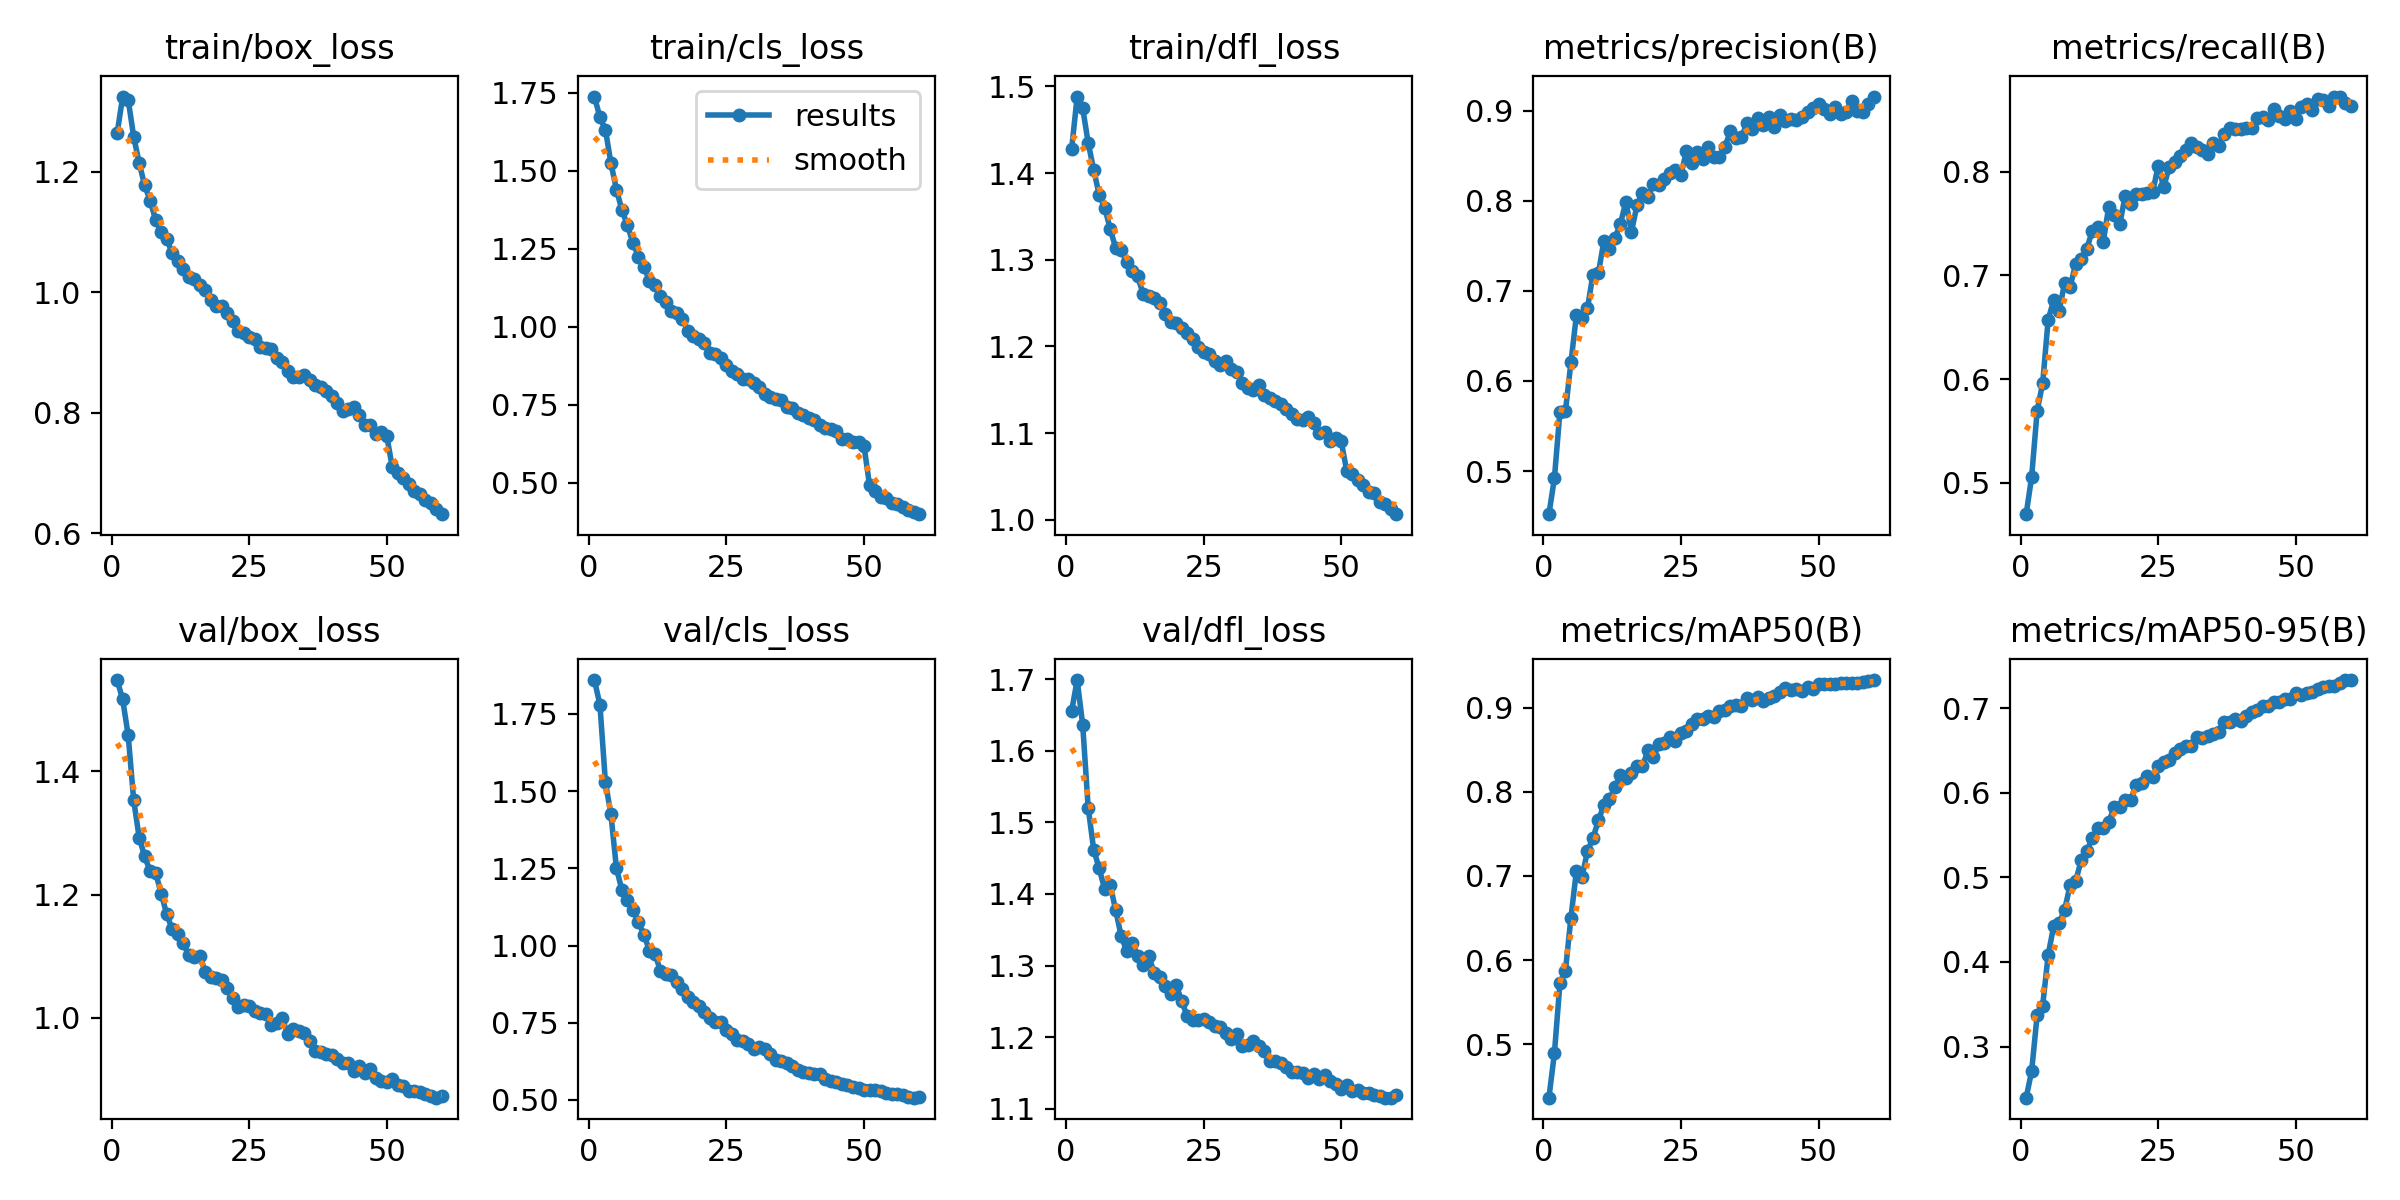

The file beside this chart, header and first rows:
epoch, train/box_loss, train/cls_loss, train/dfl_loss, metrics/precision(B), metrics/recall(B), metrics/mAP50(B), metrics/mAP50-95(B), val/box_loss, val/cls_loss, val/dfl_loss, lr/pg0, lr/pg1, lr/pg2
1, 1.264, 1.738, 1.428, 0.4521, 0.4699, 0.4363, 0.2396, 1.548, 1.86, 1.656, 0.0004759, 0.0004759, 0.0004759
2, 1.325, 1.671, 1.488, 0.4921, 0.5061, 0.4893, 0.2712, 1.517, 1.78, 1.699, 0.0009365, 0.0009365, 0.0009365
3, 1.32, 1.631, 1.475, 0.5658, 0.5696, 0.5724, 0.3377, 1.459, 1.528, 1.637, 0.001381, 0.001381, 0.001381
4, 1.258, 1.524, 1.435, 0.5664, 0.5962, 0.5871, 0.3484, 1.353, 1.424, 1.521, 0.001358, 0.001358, 0.001358
5, 1.215, 1.44, 1.404, 0.6206, 0.6574, 0.6504, 0.4084, 1.292, 1.25, 1.462, 0.001358, 0.001358, 0.001358
6, 1.177, 1.373, 1.375, 0.673, 0.676, 0.7062, 0.4422, 1.262, 1.179, 1.436, 0.001335, 0.001335, 0.001335
7, 1.152, 1.325, 1.36, 0.6702, 0.6661, 0.6985, 0.4459, 1.238, 1.149, 1.407, 0.001311, 0.001311, 0.001311
8, 1.12, 1.268, 1.336, 0.6804, 0.693, 0.7293, 0.4619, 1.235, 1.114, 1.413, 0.001288, 0.001288, 0.001288
9, 1.1, 1.224, 1.313, 0.7181, 0.6892, 0.7448, 0.491, 1.202, 1.076, 1.377, 0.001264, 0.001264, 0.001264
10, 1.089, 1.192, 1.311, 0.7201, 0.7111, 0.7661, 0.4958, 1.168, 1.035, 1.341, 0.00124, 0.00124, 0.00124
11, 1.065, 1.147, 1.298, 0.7557, 0.7158, 0.7845, 0.5199, 1.143, 0.9839, 1.32, 0.001217, 0.001217, 0.001217
12, 1.052, 1.134, 1.287, 0.746, 0.7254, 0.7912, 0.5309, 1.136, 0.973, 1.331, 0.001193, 0.001193, 0.001193
13, 1.039, 1.097, 1.281, 0.7587, 0.7425, 0.8054, 0.546, 1.121, 0.9181, 1.314, 0.00117, 0.00117, 0.00117
14, 1.026, 1.078, 1.26, 0.7745, 0.7464, 0.8197, 0.5577, 1.101, 0.9083, 1.301, 0.001146, 0.001146, 0.001146
15, 1.022, 1.049, 1.259, 0.7992, 0.7319, 0.8164, 0.5588, 1.099, 0.9047, 1.313, 0.001123, 0.001123, 0.001123
16, 1.011, 1.043, 1.256, 0.7655, 0.7661, 0.8218, 0.565, 1.1, 0.8815, 1.29, 0.001099, 0.001099, 0.001099
17, 1.004, 1.026, 1.251, 0.7948, 0.7584, 0.831, 0.5833, 1.074, 0.8595, 1.284, 0.001075, 0.001075, 0.001075
18, 0.9871, 0.9851, 1.237, 0.809, 0.749, 0.8302, 0.5825, 1.066, 0.8323, 1.271, 0.001052, 0.001052, 0.001052
19, 0.977, 0.9697, 1.228, 0.8042, 0.7767, 0.8492, 0.5918, 1.064, 0.8162, 1.26, 0.001028, 0.001028, 0.001028
20, 0.9767, 0.9596, 1.227, 0.8191, 0.7689, 0.8411, 0.5915, 1.061, 0.8036, 1.272, 0.001005, 0.001005, 0.001005
21, 0.9662, 0.9481, 1.221, 0.8178, 0.7781, 0.8571, 0.6088, 1.049, 0.7856, 1.25, 0.000981, 0.000981, 0.000981
22, 0.9516, 0.9148, 1.216, 0.8244, 0.7783, 0.8581, 0.6119, 1.032, 0.7644, 1.229, 0.0009574, 0.0009574, 0.0009574
23, 0.9355, 0.9128, 1.208, 0.8313, 0.7789, 0.8649, 0.6194, 1.018, 0.7522, 1.224, 0.0009338, 0.0009338, 0.0009338
24, 0.9329, 0.8985, 1.199, 0.8343, 0.7802, 0.8609, 0.6188, 1.021, 0.752, 1.225, 0.0009103, 0.0009103, 0.0009103
25, 0.9253, 0.8775, 1.193, 0.8289, 0.8058, 0.87, 0.6315, 1.019, 0.7281, 1.225, 0.0008867, 0.0008867, 0.0008867
26, 0.9221, 0.8562, 1.192, 0.8554, 0.7849, 0.8724, 0.636, 1.011, 0.7145, 1.221, 0.0008631, 0.0008631, 0.0008631
27, 0.9088, 0.8481, 1.184, 0.8425, 0.8046, 0.8804, 0.6382, 1.007, 0.6941, 1.215, 0.0008395, 0.0008395, 0.0008395
28, 0.9067, 0.8308, 1.179, 0.8538, 0.8088, 0.8872, 0.6464, 1.006, 0.6909, 1.214, 0.000816, 0.000816, 0.000816
29, 0.9053, 0.8318, 1.183, 0.846, 0.8148, 0.8866, 0.652, 0.9878, 0.6797, 1.206, 0.0007924, 0.0007924, 0.0007924
30, 0.8913, 0.8183, 1.174, 0.8602, 0.8204, 0.8896, 0.655, 0.9907, 0.6664, 1.198, 0.0007688, 0.0007688, 0.0007688
31, 0.8851, 0.8064, 1.17, 0.8488, 0.8273, 0.8888, 0.6557, 0.9993, 0.6708, 1.205, 0.0007452, 0.0007452, 0.0007452
32, 0.8699, 0.7832, 1.158, 0.8481, 0.824, 0.8959, 0.6656, 0.973, 0.6656, 1.187, 0.0007216, 0.0007216, 0.0007216
33, 0.8601, 0.7741, 1.153, 0.8602, 0.8212, 0.8972, 0.664, 0.9807, 0.6488, 1.189, 0.0006981, 0.0006981, 0.0006981
34, 0.8588, 0.7692, 1.149, 0.8774, 0.817, 0.9019, 0.6664, 0.9783, 0.631, 1.194, 0.0006745, 0.0006745, 0.0006745
35, 0.8633, 0.7648, 1.156, 0.8698, 0.8279, 0.9034, 0.6688, 0.9747, 0.6273, 1.188, 0.0006509, 0.0006509, 0.0006509
36, 0.8545, 0.7411, 1.144, 0.8709, 0.8249, 0.9018, 0.6711, 0.9613, 0.6184, 1.181, 0.0006273, 0.0006273, 0.0006273
37, 0.8466, 0.7401, 1.141, 0.8859, 0.8358, 0.9115, 0.6834, 0.9454, 0.6088, 1.166, 0.0006038, 0.0006038, 0.0006038
38, 0.8426, 0.7232, 1.137, 0.8795, 0.8422, 0.9097, 0.6839, 0.9434, 0.5979, 1.166, 0.0005802, 0.0005802, 0.0005802
39, 0.8364, 0.717, 1.134, 0.8922, 0.8408, 0.9133, 0.6868, 0.9404, 0.59, 1.164, 0.0005566, 0.0005566, 0.0005566
40, 0.8277, 0.7065, 1.127, 0.884, 0.8405, 0.9079, 0.6848, 0.9388, 0.5867, 1.159, 0.000533, 0.000533, 0.000533
41, 0.8163, 0.6999, 1.123, 0.8929, 0.8415, 0.9115, 0.6903, 0.9327, 0.5852, 1.151, 0.0005094, 0.0005094, 0.0005094
42, 0.8029, 0.6852, 1.116, 0.8823, 0.8421, 0.9142, 0.6956, 0.9268, 0.5829, 1.151, 0.0004859, 0.0004859, 0.0004859
43, 0.8055, 0.6734, 1.115, 0.8948, 0.852, 0.9184, 0.6977, 0.9263, 0.5691, 1.15, 0.0004623, 0.0004623, 0.0004623
44, 0.8099, 0.6726, 1.119, 0.8886, 0.8526, 0.9234, 0.7027, 0.914, 0.5629, 1.143, 0.0004387, 0.0004387, 0.0004387
45, 0.7966, 0.6646, 1.111, 0.8907, 0.85, 0.9209, 0.7024, 0.9206, 0.5579, 1.149, 0.0004151, 0.0004151, 0.0004151
46, 0.7804, 0.6407, 1.1, 0.8901, 0.8598, 0.9227, 0.7068, 0.9108, 0.5515, 1.141, 0.0003916, 0.0003916, 0.0003916
47, 0.7797, 0.6381, 1.101, 0.8928, 0.8531, 0.9205, 0.707, 0.916, 0.55, 1.147, 0.000368, 0.000368, 0.000368
48, 0.7642, 0.6304, 1.091, 0.8983, 0.8508, 0.9249, 0.7109, 0.9024, 0.5434, 1.138, 0.0003444, 0.0003444, 0.0003444
49, 0.7685, 0.6287, 1.095, 0.903, 0.8587, 0.9228, 0.7113, 0.8965, 0.5384, 1.135, 0.0003208, 0.0003208, 0.0003208
50, 0.762, 0.6175, 1.091, 0.9075, 0.8505, 0.9277, 0.7172, 0.8949, 0.5329, 1.127, 0.0002972, 0.0002972, 0.0002972
51, 0.7095, 0.4922, 1.056, 0.9024, 0.8619, 0.928, 0.7157, 0.9002, 0.5339, 1.133, 0.0002737, 0.0002737, 0.0002737
52, 0.7002, 0.4728, 1.053, 0.8968, 0.8647, 0.9288, 0.7179, 0.8909, 0.5318, 1.125, 0.0002501, 0.0002501, 0.0002501
53, 0.691, 0.4536, 1.046, 0.9046, 0.8598, 0.9279, 0.7185, 0.8886, 0.5294, 1.126, 0.0002265, 0.0002265, 0.0002265
54, 0.6826, 0.4501, 1.04, 0.8968, 0.8699, 0.9296, 0.7225, 0.8812, 0.521, 1.122, 0.0002029, 0.0002029, 0.0002029
55, 0.6708, 0.4351, 1.032, 0.8989, 0.8688, 0.9294, 0.7252, 0.8808, 0.5186, 1.121, 0.0001793, 0.0001793, 0.0001793
56, 0.6648, 0.4301, 1.032, 0.9111, 0.8631, 0.9299, 0.7256, 0.879, 0.5181, 1.119, 0.0001558, 0.0001558, 0.0001558
57, 0.6547, 0.42, 1.02, 0.9001, 0.8723, 0.9294, 0.7258, 0.8767, 0.5156, 1.118, 0.0001322, 0.0001322, 0.0001322
58, 0.6506, 0.4128, 1.019, 0.8983, 0.8717, 0.9305, 0.7291, 0.8729, 0.511, 1.115, 0.0001086, 0.0001086, 0.0001086
59, 0.6397, 0.4057, 1.013, 0.9078, 0.8661, 0.9318, 0.7325, 0.87, 0.5074, 1.115, 8.5026e-05, 8.5026e-05, 8.5026e-05
60, 0.6317, 0.3986, 1.006, 0.9157, 0.863, 0.933, 0.7331, 0.8731, 0.5085, 1.119, 6.1447e-05, 6.1447e-05, 6.1447e-05
